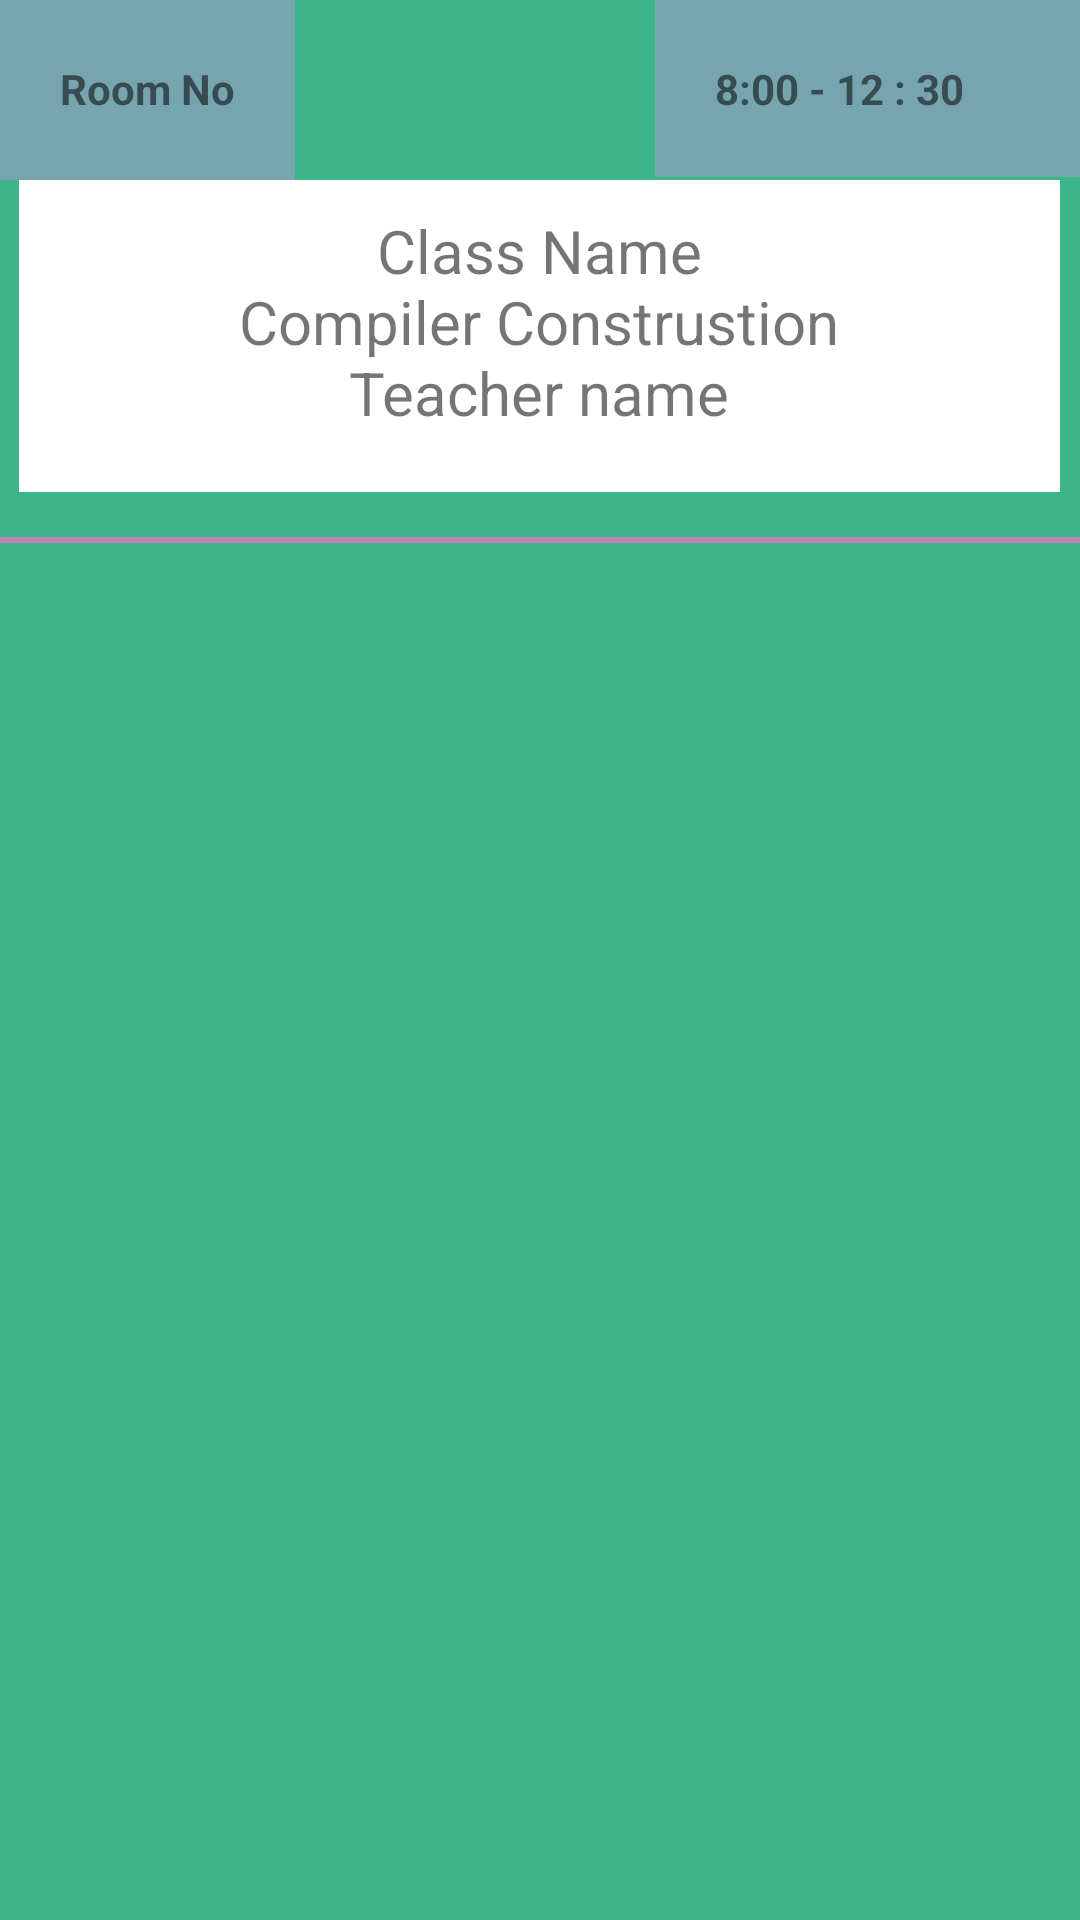

Write the Android layout XML for this screen, with the resource values it uses.
<!-- AndroidManifest.xml: application theme Theme.CSITTimeTableApp -->
<!-- res/layout/listview_item.xml -->
<?xml version="1.0" encoding="utf-8"?>
<LinearLayout xmlns:android="http://schemas.android.com/apk/res/android"
    xmlns:tools="http://schemas.android.com/tools"
    android:layout_width="match_parent"
    android:layout_height="wrap_content"
    xmlns:app="http://schemas.android.com/apk/res-auto"
    android:layout_margin="20sp"
    android:orientation="vertical"
    android:background="@color/mint_green"
    >

    <RelativeLayout
        android:layout_width="match_parent"
        android:layout_height="wrap_content"
        android:orientation="horizontal">

        <TextView

            android:id="@+id/room_no_view"
            android:layout_width="wrap_content"
            android:layout_height="60dp"
            android:layout_alignParentStart="true"
            android:background="@color/textviewback1"
            android:padding="20sp"
            android:text="@string/room_no"
            android:textStyle="bold"
            tools:ignore="RelativeOverlap" />

        <TextView
            android:id="@+id/time_view"
            android:layout_width="163dp"
            android:layout_height="wrap_content"
            android:layout_alignParentTop="true"
            android:layout_alignParentEnd="true"
            android:layout_marginStart="120dp"
            android:layout_marginTop="0dp"
            android:layout_toEndOf="@id/room_no_view"
            android:background="@color/textviewback1"
            android:padding="20sp"
            android:text="@string/time_dummy"
            android:textStyle="bold" />

    </RelativeLayout>

    <TextView
        android:background="@color/white"
        android:id="@+id/class_detail_view"
        android:layout_width="347dp"
        android:layout_height="104dp"
        android:layout_gravity="center"

        android:padding="10sp"
        android:text="@string/class_detail_dummy"
        android:textAlignment="center"
        android:textSize="20sp" />
    <View
        android:layout_marginTop="15dp"
        android:layout_width="match_parent"
        android:layout_height="2dp"
        android:background="@color/underline"
        />
</LinearLayout>
<!-- resources referenced by this layout -->
<resources>
  <color name="mint_green">#3EB489</color>
  <color name="textviewback1">#76a5af</color>
  <color name="underline">#BD88B8</color>
  <color name="white">#FFFFFFFF</color>
  <string name="class_detail_dummy">Class Name\nCompiler Construstion\nTeacher name</string>
  <string name="room_no">Room No</string>
  <string name="time_dummy">8:00 - 12 : 30</string>
  <style name="Theme.CSITTimeTableApp" parent="Theme.MaterialComponents.Light.DarkActionBar">
          
          <item name="colorPrimary">@color/purple_500</item>
          <item name="colorPrimaryVariant">@color/purple_700</item>
          <item name="colorOnPrimary">@color/white</item>
          
          <item name="colorSecondary">@color/teal_200</item>
          <item name="colorSecondaryVariant">@color/teal_200</item>
          <item name="colorOnSecondary">@color/white</item>
          
          <item name="android:statusBarColor" tools:targetApi="l">?attr/colorPrimaryVariant</item>
          
  
      </style>
  <color name="purple_500">#FFC107</color>
  <color name="purple_700">#44BDB2</color>
  <color name="teal_200">#FF03DAC5</color>
</resources>
